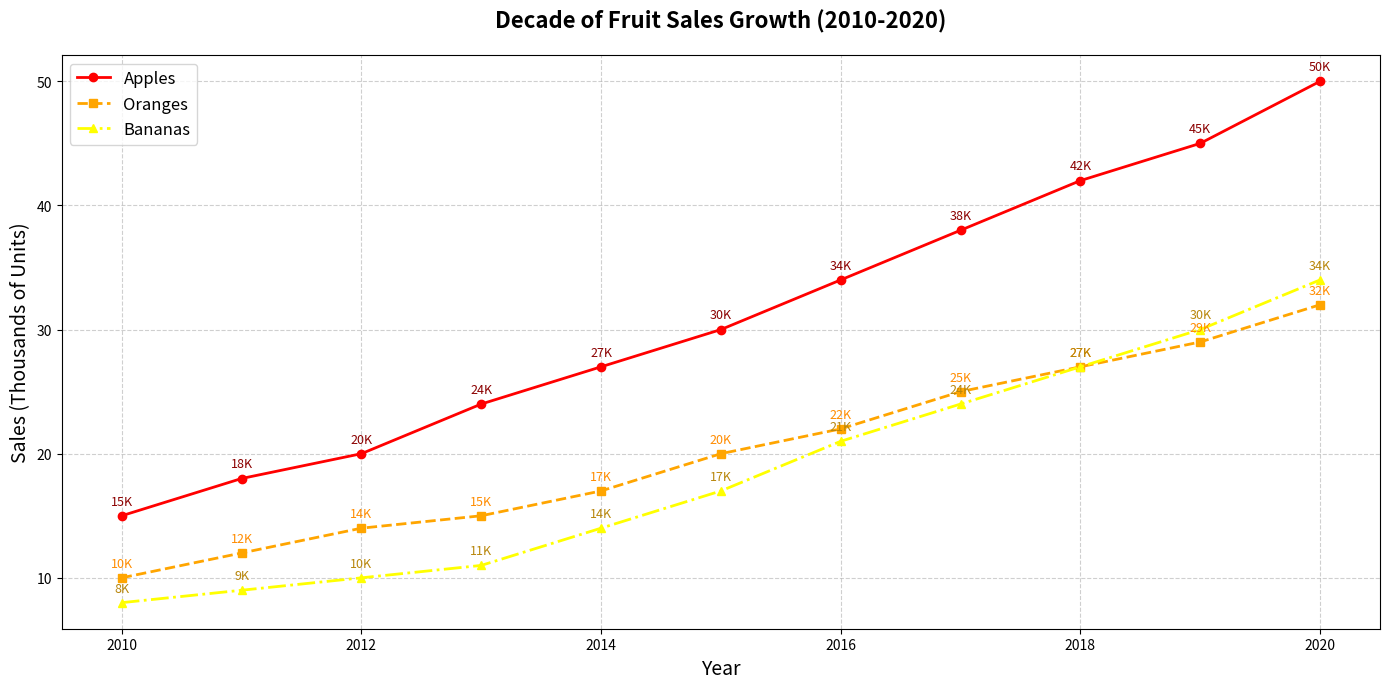

The matplotlib source for this figure:
import matplotlib.pyplot as plt
import numpy as np

# Backstory:
# The following chart visualizes the growth of different fruit sales over a decade from 2010 to 2020.
# The chart will display the sales of apples, oranges, and bananas in thousands of units.

# Years from 2010 to 2020
years = np.arange(2010, 2021)

# Sales data (in thousands of units)
apple_sales = [15, 18, 20, 24, 27, 30, 34, 38, 42, 45, 50]
orange_sales = [10, 12, 14, 15, 17, 20, 22, 25, 27, 29, 32]
banana_sales = [8, 9, 10, 11, 14, 17, 21, 24, 27, 30, 34]

# Create figure and axis
fig, ax = plt.subplots(figsize=(14, 7))

# Plot sales data with different markers and styles
ax.plot(years, apple_sales, marker='o', linestyle='-', color='r', linewidth=2, markersize=6, label='Apples')
ax.plot(years, orange_sales, marker='s', linestyle='--', color='orange', linewidth=2, markersize=6, label='Oranges')
ax.plot(years, banana_sales, marker='^', linestyle='-.', color='yellow', linewidth=2, markersize=6, label='Bananas')

# Add annotations for key data points
for year, sales in zip(years, apple_sales):
    ax.annotate(f'{sales}K', xy=(year, sales), xytext=(0, 8), textcoords='offset points', fontsize=9, ha='center', color='darkred')

for year, sales in zip(years, orange_sales):
    ax.annotate(f'{sales}K', xy=(year, sales), xytext=(0, 8), textcoords='offset points', fontsize=9, ha='center', color='darkorange')

for year, sales in zip(years, banana_sales):
    ax.annotate(f'{sales}K', xy=(year, sales), xytext=(0, 8), textcoords='offset points', fontsize=9, ha='center', color='darkgoldenrod')

# Set the title and labels
ax.set_title('Decade of Fruit Sales Growth (2010-2020)', fontsize=16, fontweight='bold', pad=20)
ax.set_xlabel('Year', fontsize=14)
ax.set_ylabel('Sales (Thousands of Units)', fontsize=14)

# Add grid lines for better readability
ax.grid(True, linestyle='--', alpha=0.6)

# Add a legend
ax.legend(loc='upper left', fontsize=12)

# Automatically adjust layout to prevent text overlap
plt.tight_layout()

# Display the plot
plt.show()
